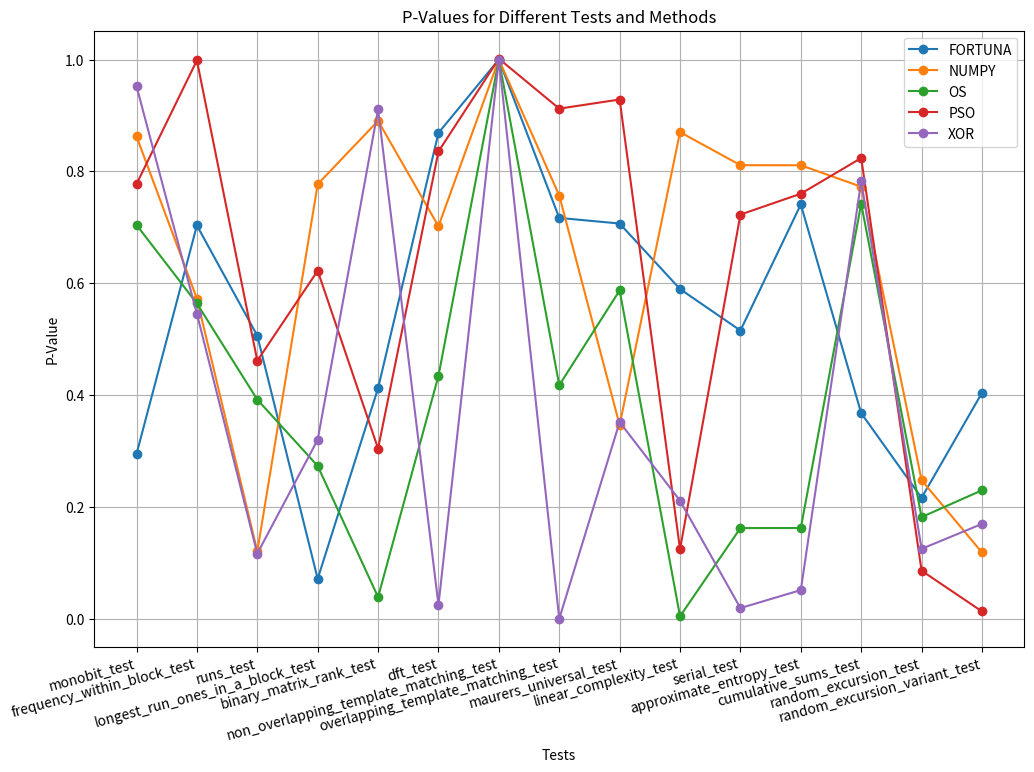

Write Python code to recreate this figure.
import matplotlib.pyplot as plt
import numpy as np
# Data
tests = [
    "monobit_test",
    "frequency_within_block_test",
    "runs_test",
    "longest_run_ones_in_a_block_test",
    "binary_matrix_rank_test",
    "dft_test",
    "non_overlapping_template_matching_test",
    "overlapping_template_matching_test",
    "maurers_universal_test",
    "linear_complexity_test",
    "serial_test",
    "approximate_entropy_test",
    "cumulative_sums_test",
    "random_excursion_test",
    "random_excursion_variant_test"
]

fortuna = [0.2946386068817432, 0.7032266413107591, 0.5061129037877993, 0.07126662664092913, 0.41220447555505146, 0.8688028353193417, 0.9999434389052023, 0.7167066625145646, 0.7066719799760678, 0.5895080800179835, 0.5153331046600836, 0.740794957838768, 0.3675621117641168, 0.21613575490713685, 0.4039064250130682]
numpy = [0.8624618706440484, 0.5723777924345216, 0.1203030147645023, 0.7769898845072255, 0.890316096188681, 0.7018365073962303, 1.0000085441935112, 0.7567066625145646, 0.34618162564337757, 0.870125188732929, 0.8110438884372981, 0.810850412752456, 0.7724780263023368, 0.247782610978812, 0.11841279988976117]
os = [0.7041559884049895, 0.5637519463874059, 0.3918001733365396, 0.27316795003241595, 0.03867895968944739, 0.4342690840297489, 0.999992672025933, 0.4176030352181234, 0.5870176485658896, 0.004292086270314747, 0.1620744121694078, 0.16214648372791982, 0.7421582321444102, 0.18170949076408466, 0.2296780767992129]
pso = [0.7772974107895215, 0.998434296101267, 0.46125797887895814, 0.6222235254107447, 0.3042714560235986, 0.8355073996699607, 1.001443931502838, 0.9121439052639134, 0.9284760463902099, 0.12421461667833308, 0.7227206073853373, 0.7599687076908709, 0.823778331133888, 0.08587214126356223, 0.012995884780436767]
xor = [0.9521556346917863, 0.5453187107108446, 0.11641427244235385, 0.3200666876436551, 0.9105947999987611, 0.02455871132665136, 1.000001109549806, 0.0, 0.35168585838560096, 0.2110030253874, 0.018984059786093924, 0.051166414742374794, 0.7820847647878382, 0.12491135527096912, 0.16950902538212384]

methods = ["FORTUNA", "NUMPY", "OS", "PSO", "XOR"]

print(f"fortuna [mean, std.dv]: [{np.mean(fortuna)}, {np.std(fortuna)}]")
print(f"numpy [mean, std.dv]: [{np.mean(numpy)}, {np.std(numpy)}]")
print(f"os [mean, std.dv]: [{np.mean(os)}, {np.std(os)}]")
print(f"pso [mean, std.dv]: [{np.mean(pso)}, {np.std(pso)}]")
print(f"xor [mean, std.dv]: [{np.mean(xor)}, {np.std(xor)}]")

# Plotting
plt.figure(figsize=(12, 8))

for method, pvalues in zip(methods, [fortuna, numpy, os, pso, xor]):
    plt.plot(tests, pvalues, marker='o', linestyle='-', label=method)

plt.xlabel('Tests')
plt.ylabel('P-Value')
plt.title('P-Values for Different Tests and Methods')
plt.legend()
plt.grid(True)
# plt.gca().invert_yaxis()  # Invert y-axis to have the same order as in the data

plt.gca().set_xticklabels(tests, rotation=15, ha='right')
plt.show()
